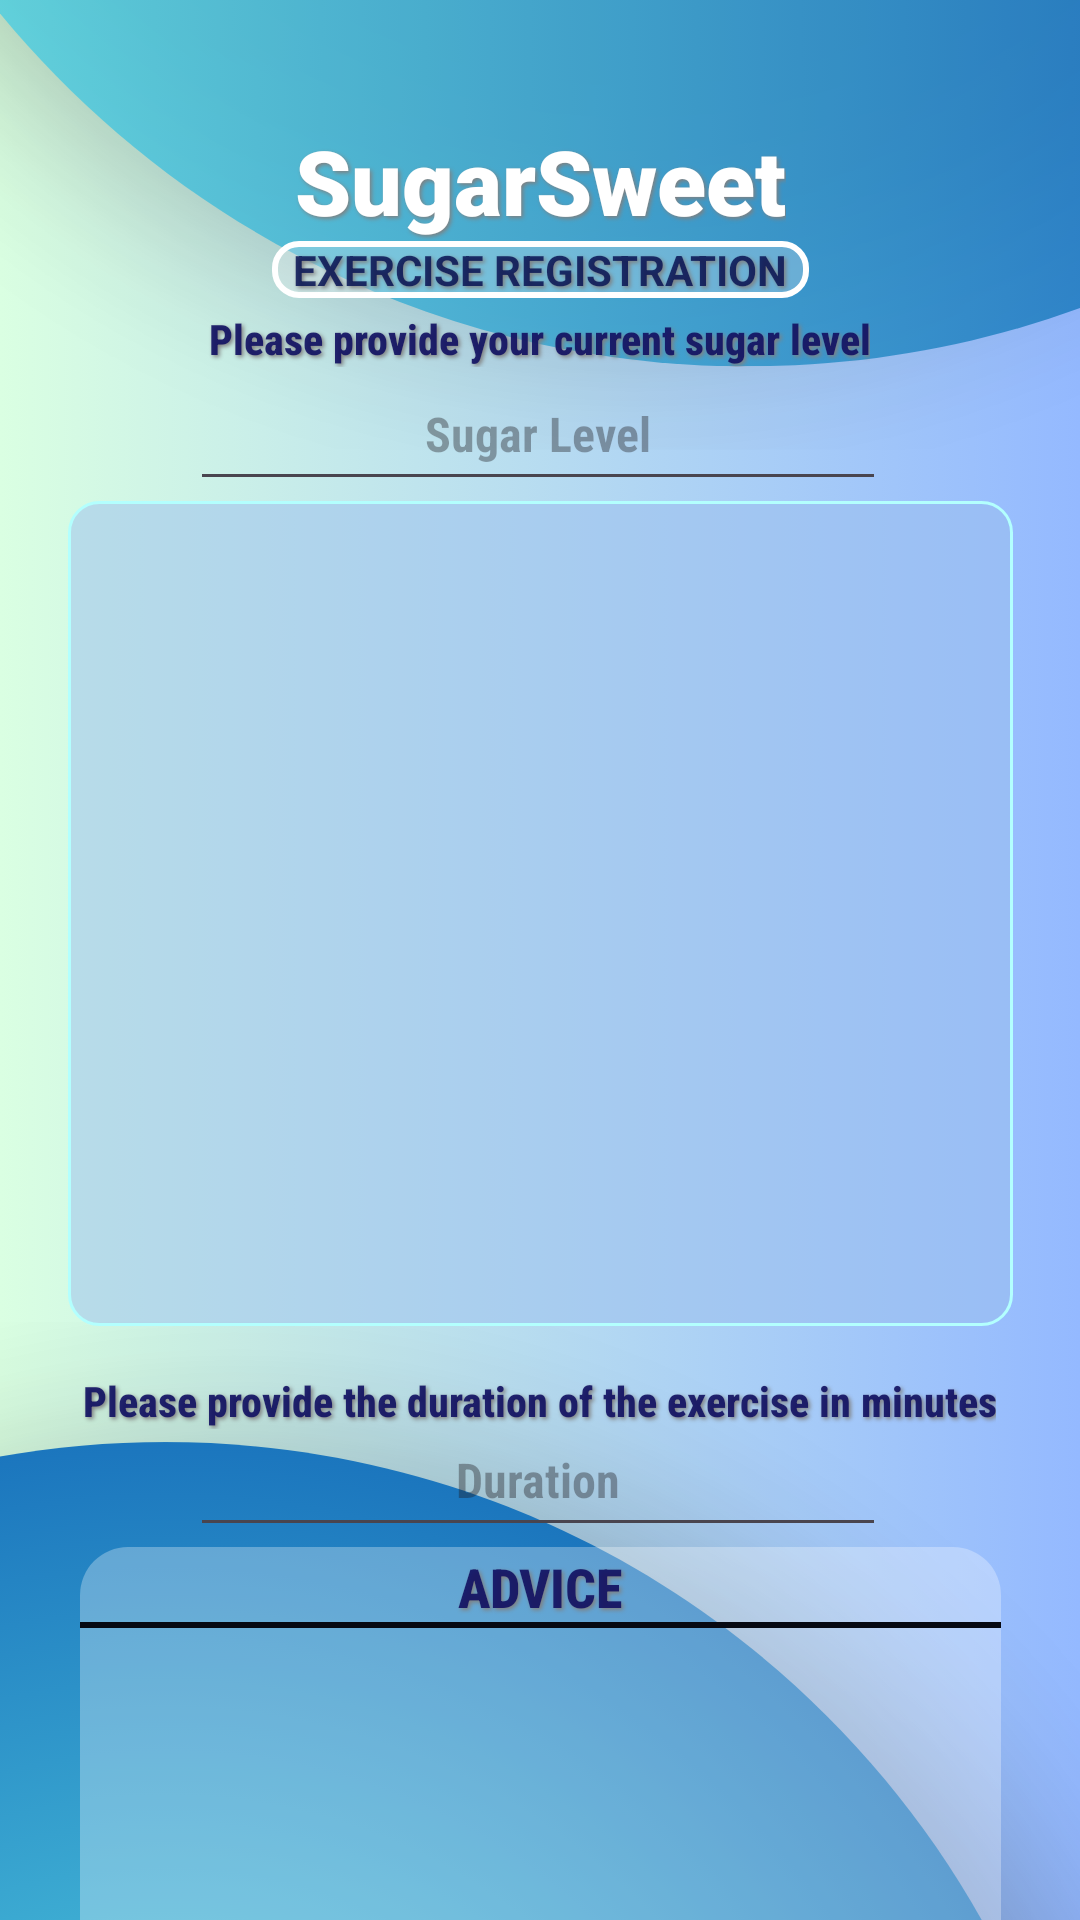

The Android layout XML behind this screen, and the referenced resources:
<!-- AndroidManifest.xml: activity theme Theme.SugarSweet -->
<!-- res/layout/activity_exercise_log.xml -->
<?xml version="1.0" encoding="utf-8"?>
<androidx.constraintlayout.widget.ConstraintLayout xmlns:android="http://schemas.android.com/apk/res/android"
    xmlns:app="http://schemas.android.com/apk/res-auto"
    xmlns:tools="http://schemas.android.com/tools"
    android:id="@+id/main"
    android:layout_width="match_parent"
    android:layout_height="match_parent"
    android:background="@drawable/background_image"
    android:fitsSystemWindows="true"
    tools:context=".view.Diabetic.ExerciseLogActivity">

    <TextView
        android:id="@+id/textView2"
        android:layout_width="wrap_content"
        android:layout_height="wrap_content"
        android:layout_gravity="center"
        android:layout_marginTop="40dp"
        android:fontFamily="sans-serif-black"
        android:shadowColor="#808080"
        android:shadowDx="2"
        android:shadowDy="2"
        android:shadowRadius="3"
        android:text="@string/sugarsweet"
        android:textAlignment="center"
        android:textColor="@android:color/white"
        android:textSize="30sp"
        android:textStyle="bold"
        android:typeface="serif"
        app:layout_constraintBottom_toBottomOf="parent"
        app:layout_constraintEnd_toEndOf="parent"
        app:layout_constraintStart_toStartOf="parent"
        app:layout_constraintTop_toTopOf="parent"
        app:layout_constraintVertical_bias="0.0">

    </TextView>

    <TextView
        android:id="@+id/textView3"
        android:layout_width="179dp"
        android:layout_height="19dp"
        android:background="@drawable/border_box"
        android:shadowColor="#808080"
        android:shadowDx="2"
        android:shadowDy="2"
        android:shadowRadius="3"
        android:text="@string/exercise_registration"
        android:textAlignment="center"
        android:textColor="#D6061254"
        android:textStyle="bold"
        app:layout_constraintBottom_toBottomOf="parent"
        app:layout_constraintEnd_toEndOf="parent"
        app:layout_constraintStart_toStartOf="parent"
        app:layout_constraintTop_toBottomOf="@+id/textView2"
        app:layout_constraintVertical_bias="0.0" />

    <EditText
        android:id="@+id/sugarLevelIn"
        android:layout_width="232dp"
        android:layout_height="48dp"
        android:ems="10"
        android:fontFamily="sans-serif-condensed"
        android:hint="@string/sugar_level"
        android:inputType="number"
        android:textAlignment="center"
        android:textColor="#F2231F1F"
        android:textSize="16sp"
        android:textStyle="bold"
        app:layout_constraintBottom_toBottomOf="parent"
        app:layout_constraintEnd_toEndOf="parent"
        app:layout_constraintHorizontal_bias="0.496"
        app:layout_constraintStart_toStartOf="parent"
        app:layout_constraintTop_toBottomOf="@+id/textView3"
        app:layout_constraintVertical_bias="0.04" />

    <TextView
        android:id="@+id/textView7"
        android:layout_width="wrap_content"
        android:layout_height="wrap_content"
        android:layout_marginTop="4dp"
        android:fontFamily="sans-serif-condensed-medium"
        android:shadowColor="#808080"
        android:shadowDx="2"
        android:shadowDy="2"
        android:shadowRadius="3"
        android:text="@string/please_provide_your_current_sugar_level"
        android:textAlignment="center"
        android:textColor="#E7111162"
        android:textStyle="bold"
        app:layout_constraintBottom_toTopOf="@+id/sugarLevelIn"
        app:layout_constraintEnd_toEndOf="parent"
        app:layout_constraintHorizontal_bias="0.497"
        app:layout_constraintStart_toStartOf="parent"
        app:layout_constraintTop_toBottomOf="@+id/textView3"
        app:layout_constraintVertical_bias="0.0" />

    <ListView
        android:id="@+id/checkableListView"
        android:layout_width="315dp"
        android:layout_height="275dp"
        android:background="@drawable/rounded_border_list"
        android:choiceMode="singleChoice"
        android:divider="@drawable/list_divider"
        android:dividerHeight="4dp"
        android:textAlignment="center"
        android:textSize="30sp"
        app:layout_constraintBottom_toBottomOf="parent"
        app:layout_constraintEnd_toEndOf="parent"
        app:layout_constraintStart_toStartOf="parent"
        app:layout_constraintTop_toBottomOf="@+id/sugarLevelIn"
        app:layout_constraintVertical_bias="0.0" />

    <EditText
        android:id="@+id/durationIn"
        android:layout_width="232dp"
        android:layout_height="48dp"
        android:ems="10"
        android:fontFamily="sans-serif-condensed"
        android:hint="Duration"
        android:inputType="number"
        android:textAlignment="center"
        android:textColor="#F2231F1F"
        android:textSize="16sp"
        android:textStyle="bold"
        app:layout_constraintBottom_toBottomOf="parent"
        app:layout_constraintEnd_toEndOf="parent"
        app:layout_constraintHorizontal_bias="0.496"
        app:layout_constraintStart_toStartOf="parent"
        app:layout_constraintTop_toBottomOf="@+id/checkableListView"
        app:layout_constraintVertical_bias="0.171" />

    <TextView
        android:id="@+id/textView8"
        android:layout_width="wrap_content"
        android:layout_height="wrap_content"
        android:fontFamily="sans-serif-condensed-medium"
        android:shadowColor="#808080"
        android:shadowDx="2"
        android:shadowDy="2"
        android:shadowRadius="3"
        android:text="@string/please_provide_the_duration_of_the_exercise_in_minutes"
        android:textAlignment="center"
        android:textColor="#E7111162"
        android:textStyle="bold"
        app:layout_constraintBottom_toBottomOf="parent"
        app:layout_constraintEnd_toEndOf="parent"
        app:layout_constraintHorizontal_bias="0.496"
        app:layout_constraintStart_toStartOf="parent"
        app:layout_constraintTop_toBottomOf="@+id/checkableListView"
        app:layout_constraintVertical_bias="0.085" />

    <androidx.constraintlayout.widget.ConstraintLayout
        android:id="@+id/constraintLayout"
        android:layout_width="307dp"
        android:layout_height="140dp"
        android:background="@drawable/rounded_background"
        app:layout_constraintBottom_toBottomOf="parent"
        app:layout_constraintEnd_toEndOf="parent"
        app:layout_constraintStart_toStartOf="parent"
        app:layout_constraintTop_toBottomOf="@+id/durationIn"
        app:layout_constraintVertical_bias="0.0">

        <TextView
            android:id="@+id/textView9"
            android:layout_width="304dp"
            android:layout_height="24dp"
            android:fontFamily="sans-serif-condensed-medium"
            android:shadowColor="#808080"
            android:shadowDx="2"
            android:shadowDy="2"
            android:shadowRadius="3"
            android:text="@string/advice"
            android:textAlignment="center"
            android:textColor="#E7111162"
            android:textSize="18sp"
            android:textStyle="bold"
            app:layout_constraintBottom_toBottomOf="parent"
            app:layout_constraintEnd_toEndOf="parent"
            app:layout_constraintHorizontal_bias="0.444"
            app:layout_constraintStart_toStartOf="parent"
            app:layout_constraintTop_toTopOf="parent"
            app:layout_constraintVertical_bias="0.01" />
        

        <View
            android:id="@+id/view2"
            android:layout_width="match_parent"
            android:layout_height="2dp"
            android:background="#060912"
            app:layout_constraintBottom_toBottomOf="parent"
            app:layout_constraintEnd_toEndOf="parent"
            app:layout_constraintHorizontal_bias="1.0"
            app:layout_constraintStart_toStartOf="parent"
            app:layout_constraintTop_toBottomOf="@+id/textView9"
            app:layout_constraintVertical_bias="0.0" />

        <TextView
            android:id="@+id/advicetextview"
            android:layout_width="306dp"
            android:layout_height="113dp"
            android:fontFamily="@font/adlam_display"
            android:textAllCaps="false"
            android:textSize="14sp"
            android:textStyle="bold"
            app:layout_constraintBottom_toBottomOf="parent"
            app:layout_constraintEnd_toEndOf="parent"
            app:layout_constraintHorizontal_bias="1.0"
            app:layout_constraintStart_toStartOf="parent"
            app:layout_constraintTop_toBottomOf="@+id/textView9"
            app:layout_constraintVertical_bias="1.0" />

    </androidx.constraintlayout.widget.ConstraintLayout>

    <TextView
        android:id="@+id/changeTextView"
        android:layout_width="wrap_content"
        android:layout_height="wrap_content"
        android:fontFamily="sans-serif-condensed-medium"
        android:shadowColor="#808080"
        android:shadowDx="2"
        android:shadowDy="2"
        android:shadowRadius="3"
        android:text="@string/press_the_button_to_see_the_advice"
        android:textAlignment="center"
        android:textColor="#E7111162"
        android:textStyle="bold"
        app:layout_constraintBottom_toTopOf="@+id/finishButton"
        app:layout_constraintEnd_toEndOf="parent"
        app:layout_constraintStart_toStartOf="parent"
        app:layout_constraintTop_toBottomOf="@+id/constraintLayout"
        app:layout_constraintVertical_bias="1.0" />

    <Button
        android:id="@+id/finishButton"
        android:layout_width="wrap_content"
        android:layout_height="wrap_content"
        android:layout_marginTop="32dp"
        android:alpha="0.65"
        android:backgroundTint="#D6061254"
        android:text="@string/finish"
        app:layout_constraintEnd_toEndOf="parent"
        app:layout_constraintStart_toStartOf="parent"
        app:layout_constraintTop_toBottomOf="@+id/constraintLayout" />

</androidx.constraintlayout.widget.ConstraintLayout>
<!-- resources referenced by this layout -->
<resources>
  <!-- drawable background_image: png bitmap (drawable, 358908 bytes) -->
  <!-- drawable border_box (drawable) -->
  <?xml version="1.0" encoding="utf-8"?>
  
  <shape xmlns:android="http://schemas.android.com/apk/res/android"
      android:shape="rectangle">
      
      <solid android:color="#40F5F5F5"/>
  
      <stroke
          android:width="2dp"
          android:color="#FFFF"/> 
      <corners android:radius="8dp"/> 
  </shape>
  <!-- drawable list_divider (drawable) -->
  <?xml version="1.0" encoding="utf-8"?>
  
  <shape
      xmlns:android="http://schemas.android.com/apk/res/android"
      android:shape="rectangle"
      android:height="1dp">
      <corners android:radius="10dp"></corners>
  
      <stroke
          android:width="10px"
          android:color="#D6061254"
          />
  
  </shape>
  <!-- drawable rounded_background (drawable) -->
  <?xml version="1.0" encoding="utf-8"?>
  
  <shape xmlns:android="http://schemas.android.com/apk/res/android"
      android:shape="rectangle">
  
      
      <solid android:color="#4BFFFFFF" />  
  
      
      <corners android:radius="16dp"/>  
  
  
  </shape>
  <!-- drawable rounded_border_list (drawable) -->
  <shape xmlns:android="http://schemas.android.com/apk/res/android"
      android:shape="rectangle">
  
      
      <solid android:color="#7f98bded"/>
  
      
      <stroke
          android:width="1dp"
          android:color="#b3fffe"/>
  
      
      <corners android:radius="10dp"/>  
  
      
      <padding
          android:left="8dp"
          android:top="8dp"
          android:right="8dp"
          android:bottom="8dp"/>
  </shape>
  <string name="advice">ADVICE</string>
  <string name="exercise_registration">EXERCISE REGISTRATION</string>
  <string name="finish">FINISH</string>
  <string name="please_provide_the_duration_of_the_exercise_in_minutes">Please provide the duration of the exercise in minutes</string>
  <string name="please_provide_your_current_sugar_level">Please provide your current sugar level</string>
  <string name="press_the_button_to_see_the_advice">Press the button to see the advice</string>
  <string name="sugar_level">Sugar Level</string>
  <string name="sugarsweet">SugarSweet</string>
  <style name="Theme.SugarSweet" parent="Base.Theme.SugarSweet" />
  <style name="Base.Theme.SugarSweet" parent="Theme.Material3.DayNight.NoActionBar">
          
          
      </style>
</resources>
